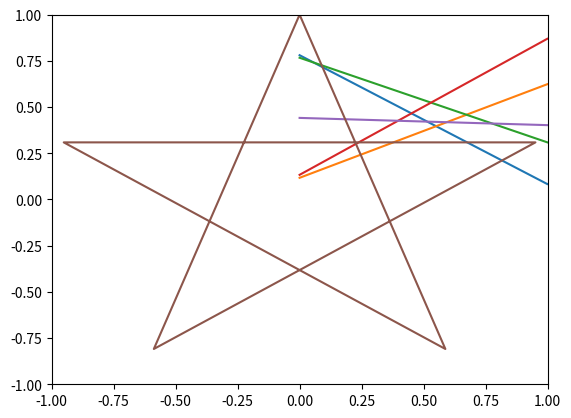

The script that saved this image:
import matplotlib.pyplot as plt
import numpy as np

data=np.random.random(10)
plt.plot(data)
plt.show()

import matplotlib.pyplot as plt
import numpy as np

data=np.random.random(30).reshape(10,3)
plt.plot(data)
plt.show()

import matplotlib.pyplot as plt
import numpy as np

data=np.random.random(10)
plt.plot([0,10,20,30,40,50,40,30,20,10], data)
plt.show()

points=[np.deg2rad(90), 
        np.deg2rad(18), 
        np.deg2rad(306), 
        np.deg2rad(234), 
        np.deg2rad(162)]

x=[np.cos(points[0]),
   np.cos(points[3]),
   np.cos(points[1]),
   np.cos(points[4]),
   np.cos(points[2]),
   np.cos(points[0])]

y=[np.sin(points[0]),
   np.sin(points[3]),
   np.sin(points[1]),
   np.sin(points[4]),
   np.sin(points[2]),
   np.sin(points[0])] 

plt.ylim(-1,1)
plt.xlim(-1,1)
plt.rcParams["figure.figsize"] = (5,5)
plt.plot(x,y)
plt.show()